Run: headless pygame with SDL's dummy video driver; simulated clock (each Clock.tick advances the game by its frame time, no real sleeping); random seed 0; keys injected as events and as key.get_pressed() state; no mouse input.
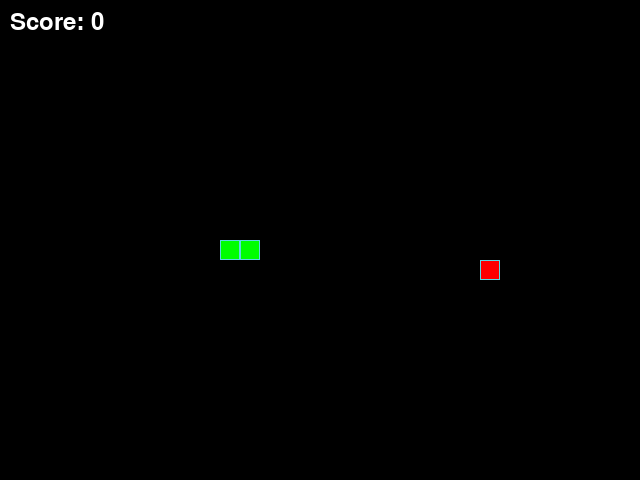
Frame 1 of 4 · flips 1–60 · no input
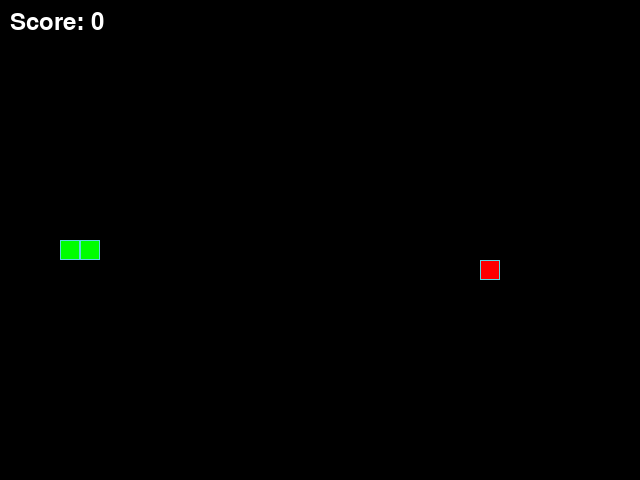
Frame 2 of 4 · flips 61–180 · tapped SPACE, RETURN · held RIGHT (→), D
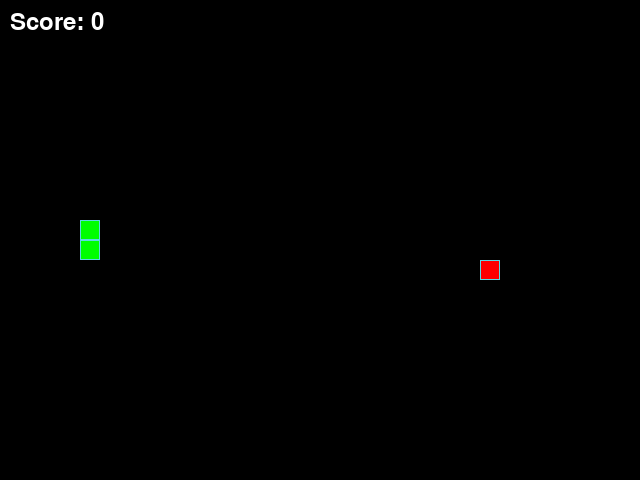
Frame 3 of 4 · flips 181–300 · held DOWN (↓), S
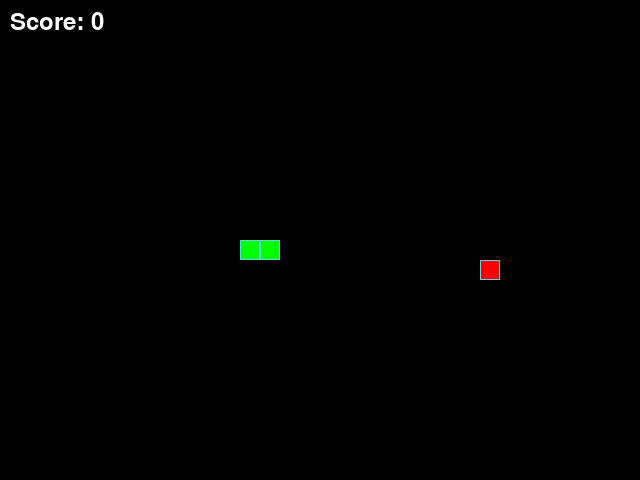
Frame 4 of 4 · flips 301–420 · held LEFT (←), A, UP (↑), W

The pygame program that drew these frames:

import random
import pygame

SCREEN_WIDTH, SCREEN_HEIGHT = 640, 480
GRID_SIZE = 20
GRID_WIDTH = SCREEN_WIDTH // GRID_SIZE
GRID_HEIGHT = SCREEN_HEIGHT // GRID_SIZE

# Направления движения:
UP = (0, -1)
DOWN = (0, 1)
LEFT = (-1, 0)
RIGHT = (1, 0)

# Цвета:
BOARD_BACKGROUND_COLOR = (0, 0, 0)
BORDER_COLOR = (93, 216, 228)
APPLE_COLOR = (255, 0, 0)
SNAKE_COLOR = (0, 255, 0)

# Скорость:
SPEED = 10  # Уменьшил скорость для удобства

# Настройка окна:
screen = pygame.display.set_mode((SCREEN_WIDTH, SCREEN_HEIGHT))
pygame.display.set_caption("Змейка")
clock = pygame.time.Clock()


class Snake:
    def __init__(self):
        self.positions = [
            (GRID_WIDTH // 2, GRID_HEIGHT // 2),
            (GRID_WIDTH // 2 - 1, GRID_HEIGHT // 2),
            (GRID_WIDTH // 2 - 2, GRID_HEIGHT // 2),
        ]
        self.direction = RIGHT
        self.next_direction = None
        self.body_color = SNAKE_COLOR
        self.last = None

    def move(self, ate_apple=False):
        head = self.positions[0]
        new_head = (head[0] + self.direction[0], head[1] + self.direction[1])

        x, y = new_head
        if x >= GRID_WIDTH:
            x = 0
        elif x < 0:
            x = GRID_WIDTH - 1
        elif y >= GRID_HEIGHT:
            y = 0
        elif y < 0:
            y = GRID_HEIGHT - 1
        new_head = (x, y)
        
        self.positions.insert(0, new_head)
        if ate_apple:
            self.last = None
        else:
            self.last = self.positions.pop()

    def update_direction(self):
        if self.next_direction:
            self.direction = self.next_direction
            self.next_direction = None

    def check_collision(self):
        return self.positions[0] in self.positions[1:]

    def draw(self):
        for position in self.positions[:-1]:
            rect = pygame.Rect(
                position[0] * GRID_SIZE,
                position[1] * GRID_SIZE,
                GRID_SIZE,
                GRID_SIZE
            )
            pygame.draw.rect(screen, self.body_color, rect)
            pygame.draw.rect(screen, BORDER_COLOR, rect, 1)

        head_pos = self.positions[0]
        head_rect = pygame.Rect(
            head_pos[0] * GRID_SIZE,
            head_pos[1] * GRID_SIZE,
            GRID_SIZE,
            GRID_SIZE
        )
        pygame.draw.rect(screen, self.body_color, head_rect)
        pygame.draw.rect(screen, BORDER_COLOR, head_rect, 1)

        if self.last:
            last_rect = pygame.Rect(
                self.last[0] * GRID_SIZE,
                self.last[1] * GRID_SIZE,
                GRID_SIZE,
                GRID_SIZE
            )
            pygame.draw.rect(screen, BOARD_BACKGROUND_COLOR, last_rect)


class Apple:
    def __init__(self, snake_positions):
        self.body_color = APPLE_COLOR
        self.position = (0, 0)
        self.randomize_position(snake_positions)

    def randomize_position(self, snake_positions):
        while True:
            x = random.randint(0, GRID_WIDTH - 1)
            y = random.randint(0, GRID_HEIGHT - 1)
            if (x, y) not in snake_positions:
                self.position = (x, y)
                break

    def draw(self):
        rect = pygame.Rect(
            self.position[0] * GRID_SIZE,
            self.position[1] * GRID_SIZE,
            GRID_SIZE,
            GRID_SIZE
        )
        pygame.draw.rect(screen, self.body_color, rect)
        pygame.draw.rect(screen, BORDER_COLOR, rect, 1)


def handle_keys(snake):
    for event in pygame.event.get():
        if event.type == pygame.QUIT:
            pygame.quit()
            raise SystemExit
        elif event.type == pygame.KEYDOWN:
            if event.key == pygame.K_UP and snake.direction != DOWN:
                snake.next_direction = UP
            elif event.key == pygame.K_DOWN and snake.direction != UP:
                snake.next_direction = DOWN
            elif event.key == pygame.K_LEFT and snake.direction != RIGHT:
                snake.next_direction = LEFT
            elif event.key == pygame.K_RIGHT and snake.direction != LEFT:
                snake.next_direction = RIGHT


def main():
    pygame.init()
    
    snake = Snake()
    apple = Apple(snake.positions)
    score = 0
    font = pygame.font.Font(None, 36)
    
    while True:
        clock.tick(SPEED)
        
        handle_keys(snake)
        snake.update_direction()
        
        ate_apple = False
        if snake.positions[0] == apple.position:
            ate_apple = True
            score += 1
            apple.randomize_position(snake.positions)
        
        snake.move(ate_apple)
        
        if snake.check_collision():
            print(f"Game Over! Score: {score}")
            pygame.quit()
            raise SystemExit
        
        screen.fill(BOARD_BACKGROUND_COLOR)
        snake.draw()
        apple.draw()
        
        score_text = font.render(f"Score: {score}", True, (255, 255, 255))
        screen.blit(score_text, (10, 10))
        
        pygame.display.update()


if __name__ == "__main__":
    main()
